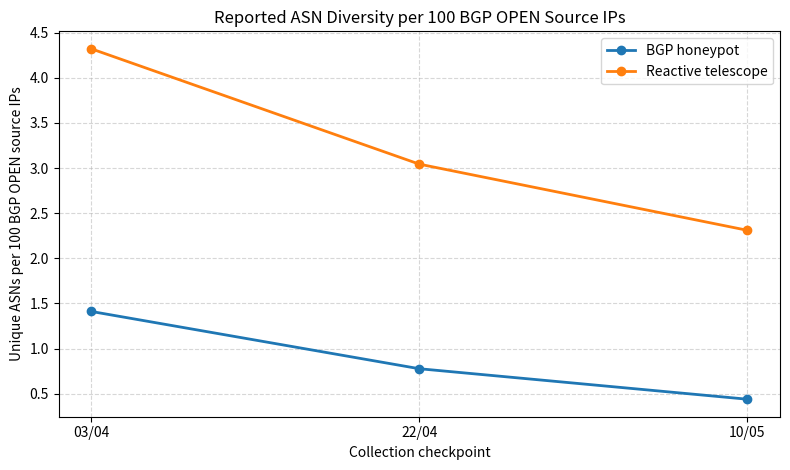
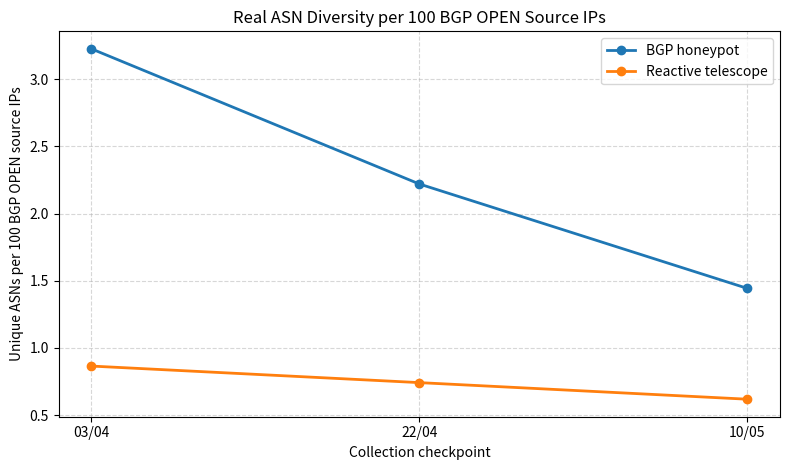

These figures' Python source, in order:
#!/usr/bin/env python3

import matplotlib.pyplot as plt


CHECKPOINTS = ["03/04", "22/04", "10/05"]

# Cumulative unique BGP OPEN source IPs at each checkpoint
honeypot_source_ips = [496, 901, 1594]
telescope_source_ips = [2661, 3778, 5019]

# Raw cumulative REPORTED ASN counts at each checkpoint
reported_honeypot = [7, 7, 7]
reported_telescope = [115, 115, 116]

# Raw cumulative REAL ASN counts at each checkpoint
real_honeypot = [16, 20, 23]
real_telescope = [23, 28, 31]


def normalize_by_source_ips(asn_values, source_ip_values):
    return [
        (asn / source_ips) * 100 if source_ips != 0 else 0
        for asn, source_ips in zip(asn_values, source_ip_values)
    ]


def plot_normalized_comparison(
    honeypot_asns,
    telescope_asns,
    title,
    output_file,
):
    honeypot_norm = normalize_by_source_ips(honeypot_asns, honeypot_source_ips)
    telescope_norm = normalize_by_source_ips(telescope_asns, telescope_source_ips)

    plt.figure(figsize=(8, 4.8))

    plt.plot(
        CHECKPOINTS,
        honeypot_norm,
        marker="o",
        linewidth=2,
        label="BGP honeypot",
    )

    plt.plot(
        CHECKPOINTS,
        telescope_norm,
        marker="o",
        linewidth=2,
        label="Reactive telescope",
    )

    plt.xlabel("Collection checkpoint")
    plt.ylabel("Unique ASNs per 100 BGP OPEN source IPs")
    plt.title(title)
    plt.grid(True, linestyle="--", alpha=0.5)
    plt.legend()
    plt.tight_layout()

    plt.savefig(output_file, dpi=300)
    plt.close()


def main():
    plot_normalized_comparison(
        reported_honeypot,
        reported_telescope,
        "Reported ASN Diversity per 100 BGP OPEN Source IPs",
        "reported_asns_per_100_bgp_open_source_ips.png",
    )

    plot_normalized_comparison(
        real_honeypot,
        real_telescope,
        "Real ASN Diversity per 100 BGP OPEN Source IPs",
        "real_asns_per_100_bgp_open_source_ips.png",
    )


if __name__ == "__main__":
    main()
